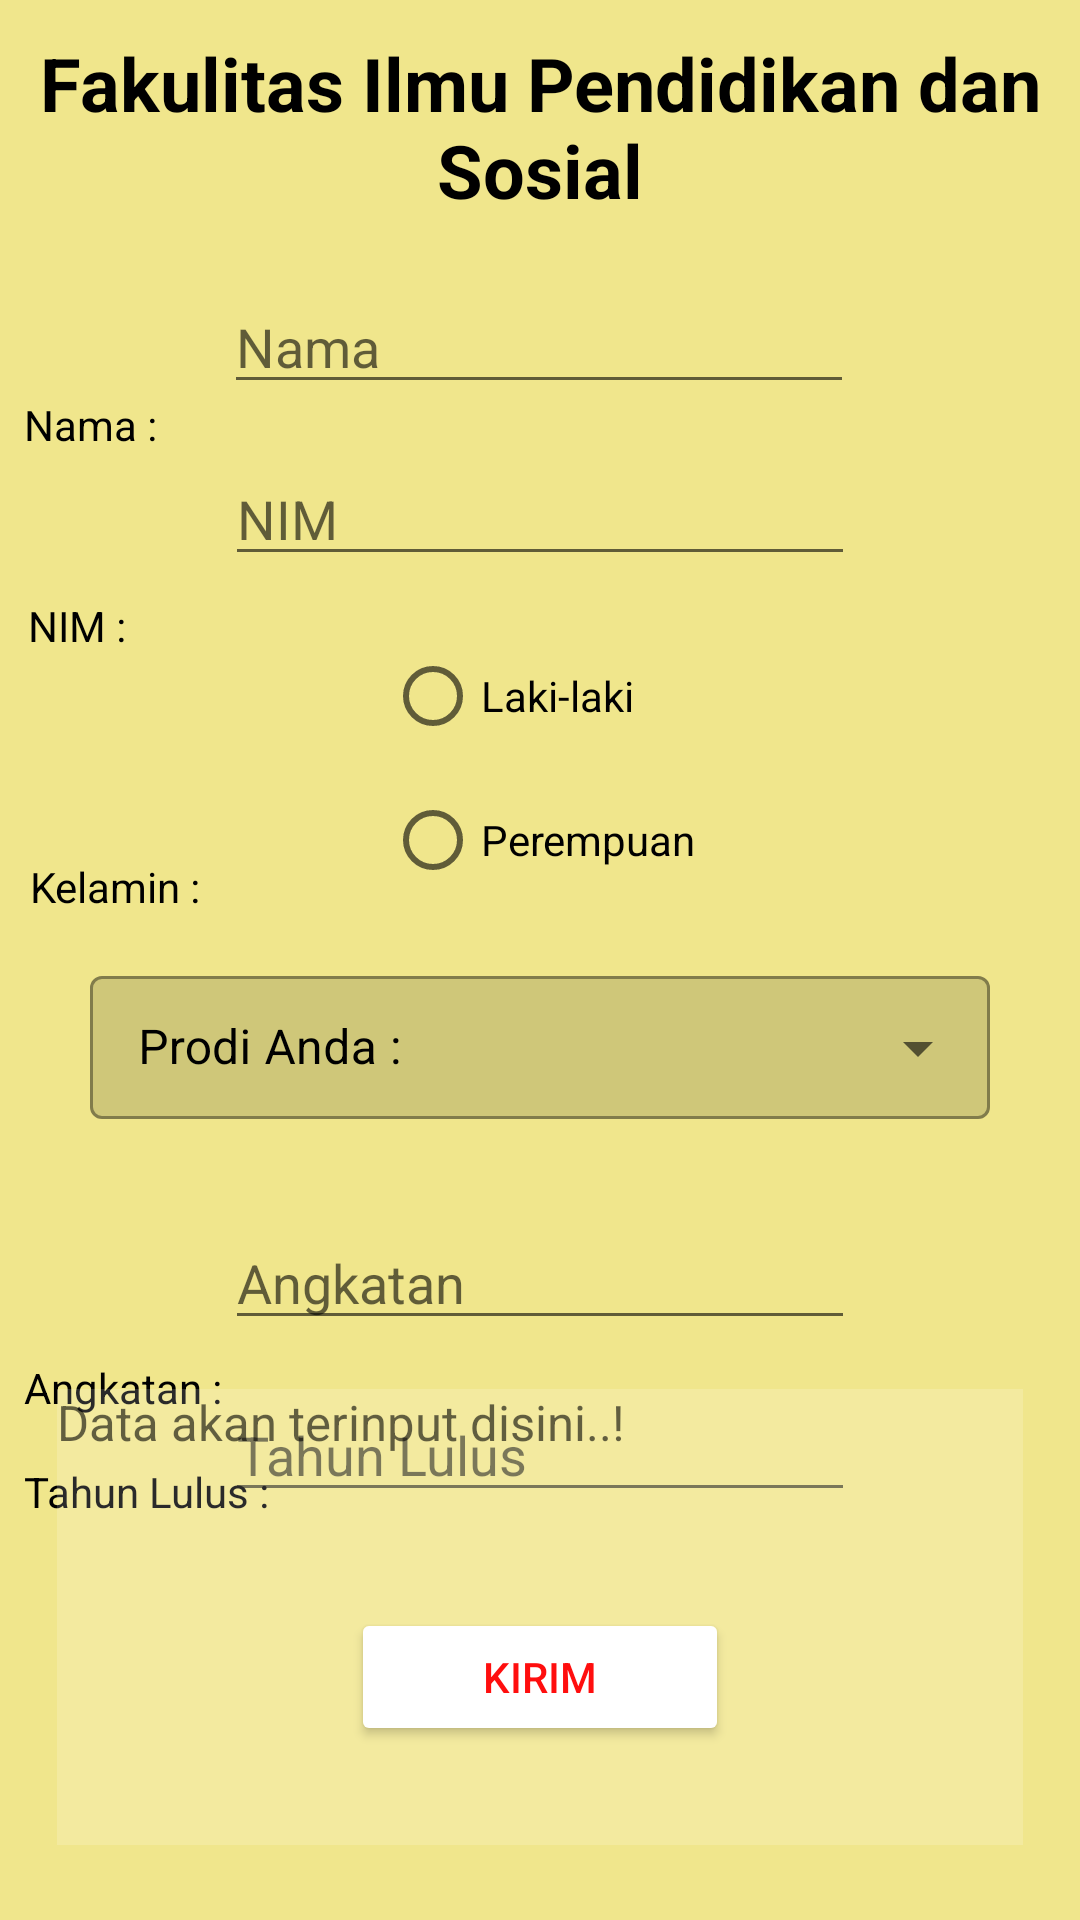

Android layout source for this screen:
<!-- AndroidManifest.xml: application theme Theme.APLIKASIALUMNI -->
<!-- res/layout/activity_fips.xml -->
<?xml version="1.0" encoding="utf-8"?>
<androidx.constraintlayout.widget.ConstraintLayout xmlns:android="http://schemas.android.com/apk/res/android"
    xmlns:app="http://schemas.android.com/apk/res-auto"
    xmlns:tools="http://schemas.android.com/tools"
    android:layout_width="match_parent"
    android:layout_height="match_parent"
    android:background="#F0E68C"
    tools:context=".FAI_Activity">

    <TextView
        android:id="@+id/textView4"
        android:layout_width="wrap_content"
        android:layout_height="wrap_content"
        android:layout_marginTop="32dp"
        android:layout_marginBottom="21dp"
        android:text="Fakulitas Ilmu Pendidikan dan Sosial"
        android:textColor="@color/black"
        android:textSize="12pt"
        android:textStyle="bold"
        android:gravity="center"
        app:layout_constraintBottom_toTopOf="@+id/IDnama1"
        app:layout_constraintEnd_toEndOf="parent"
        app:layout_constraintHorizontal_bias="0.481"
        app:layout_constraintStart_toStartOf="parent"
        app:layout_constraintTop_toTopOf="parent" />

    <TextView
        android:id="@+id/textView14"
        android:layout_width="wrap_content"
        android:layout_height="wrap_content"
        android:layout_marginStart="8dp"
        android:layout_marginTop="148dp"
        android:text="Angkatan :"
        android:textColor="@color/black"
        app:layout_constraintEnd_toStartOf="@+id/IDangkatan1"
        app:layout_constraintHorizontal_bias="0.05"
        app:layout_constraintStart_toStartOf="parent"
        app:layout_constraintTop_toBottomOf="@+id/textView13" />

    <TextView
        android:id="@+id/textView13"
        android:layout_width="wrap_content"
        android:layout_height="wrap_content"
        android:layout_marginStart="8dp"
        android:layout_marginTop="68dp"
        android:text="Kelamin :"
        android:textColor="@color/black"
        app:layout_constraintEnd_toStartOf="@+id/radioGroup2"
        app:layout_constraintHorizontal_bias="0.029"
        app:layout_constraintStart_toStartOf="parent"
        app:layout_constraintTop_toBottomOf="@+id/textView12" />

    <TextView
        android:id="@+id/textView12"
        android:layout_width="wrap_content"
        android:layout_height="wrap_content"
        android:layout_marginStart="8dp"
        android:layout_marginTop="48dp"
        android:text="NIM :"
        android:textColor="@color/black"
        app:layout_constraintEnd_toStartOf="@+id/IDnim1"
        app:layout_constraintHorizontal_bias="0.04"
        app:layout_constraintStart_toStartOf="parent"
        app:layout_constraintTop_toBottomOf="@+id/textView11" />

    <EditText
        android:id="@+id/IDnama1"
        android:layout_width="wrap_content"
        android:layout_height="wrap_content"
        android:layout_marginTop="20dp"
        android:ems="10"
        android:hint="Nama"
        android:inputType="textPersonName"
        android:textColor="@color/black"
        app:layout_constraintEnd_toEndOf="parent"
        app:layout_constraintHorizontal_bias="0.497"
        app:layout_constraintStart_toStartOf="parent"
        app:layout_constraintTop_toBottomOf="@+id/textView4" />

    <EditText
        android:id="@+id/IDnim1"
        android:layout_width="wrap_content"
        android:layout_height="wrap_content"
        android:layout_marginTop="16dp"
        android:ems="10"
        android:hint="NIM"
        android:inputType="number"
        android:textColor="@color/black"
        app:layout_constraintEnd_toEndOf="parent"
        app:layout_constraintStart_toStartOf="parent"
        app:layout_constraintTop_toBottomOf="@+id/IDnama1" />

    <RadioGroup
        android:id="@+id/radioGroup2"
        android:layout_width="wrap_content"
        android:layout_height="wrap_content"
        android:layout_marginTop="16dp"
        app:layout_constraintEnd_toEndOf="parent"
        app:layout_constraintStart_toStartOf="parent"
        app:layout_constraintTop_toBottomOf="@+id/IDnim1">

        <RadioButton
            android:id="@+id/laki"
            android:layout_width="match_parent"
            android:layout_height="wrap_content"
            android:text="@string/laki" />

        <RadioButton
            android:id="@+id/perempuan"
            android:layout_width="match_parent"
            android:layout_height="wrap_content"
            android:text="@string/perempuan" />
    </RadioGroup>

    <com.google.android.material.textfield.TextInputLayout
        android:id="@+id/textInputLayout"
        style="@style/Widget.MaterialComponents.TextInputLayout.OutlinedBox.Dense.ExposedDropdownMenu"
        android:layout_width="wrap_content"
        android:layout_height="wrap_content"
        android:layout_marginTop="16dp"
        android:layout_marginBottom="32dp"
        android:hint="Prodi Anda : "
        android:textColorHint="@color/black"
        app:boxBackgroundColor="#23000000"
        app:layout_constraintBottom_toTopOf="@+id/IDangkatan1"
        app:layout_constraintEnd_toEndOf="parent"
        app:layout_constraintStart_toStartOf="parent"
        app:layout_constraintTop_toBottomOf="@+id/radioGroup2">

        <AutoCompleteTextView
            android:id="@+id/filled_exposed"
            android:layout_width="300dp"
            android:layout_height="wrap_content"
            android:inputType="none"
            android:textColor="@color/black">

        </AutoCompleteTextView>
    </com.google.android.material.textfield.TextInputLayout>

    <EditText
        android:id="@+id/IDangkatan1"
        android:layout_width="wrap_content"
        android:layout_height="wrap_content"
        android:layout_marginBottom="16dp"
        android:ems="10"
        android:hint="Angkatan"
        android:inputType="number"
        android:textColor="@color/black"
        app:layout_constraintBottom_toTopOf="@+id/IDlulus1"
        app:layout_constraintEnd_toEndOf="parent"
        app:layout_constraintStart_toStartOf="parent"
        app:layout_constraintTop_toBottomOf="@+id/textInputLayout" />

    <EditText
        android:id="@+id/IDlulus1"
        android:layout_width="wrap_content"
        android:layout_height="wrap_content"
        android:layout_marginTop="16dp"
        android:ems="10"
        android:hint="Tahun Lulus"
        android:inputType="number"
        android:textColor="@color/black"
        app:layout_constraintEnd_toEndOf="parent"
        app:layout_constraintStart_toStartOf="parent"
        app:layout_constraintTop_toBottomOf="@+id/IDangkatan1" />

    <Button
        android:id="@+id/btnSimpan1"
        android:layout_width="126dp"
        android:layout_height="46dp"
        android:layout_marginTop="32dp"
        android:backgroundTint="@color/spinner"
        android:text="Kirim"
        android:textColor="#FF0E0E"
        app:layout_constraintEnd_toEndOf="parent"
        app:layout_constraintStart_toStartOf="parent"
        app:layout_constraintTop_toBottomOf="@+id/IDlulus1" />

    <TextView
        android:id="@+id/textView11"
        android:layout_width="wrap_content"
        android:layout_height="wrap_content"
        android:layout_marginStart="8dp"
        android:layout_marginTop="132dp"
        android:text="Nama :"
        android:textColor="@color/black"
        app:layout_constraintEnd_toStartOf="@+id/IDnama1"
        app:layout_constraintHorizontal_bias="0.0"
        app:layout_constraintStart_toStartOf="parent"
        app:layout_constraintTop_toTopOf="parent" />

    <TextView
        android:id="@+id/textView15"
        android:layout_width="wrap_content"
        android:layout_height="wrap_content"
        android:layout_marginStart="8dp"
        android:text="Tahun Lulus :"
        android:textColor="@color/black"
        app:layout_constraintBottom_toBottomOf="parent"
        app:layout_constraintEnd_toStartOf="@+id/IDlulus1"
        app:layout_constraintHorizontal_bias="0.0"
        app:layout_constraintStart_toStartOf="parent"
        app:layout_constraintTop_toBottomOf="@+id/textView14"
        app:layout_constraintVertical_bias="0.105" />

    <ImageView
        android:id="@+id/imageView5"
        android:layout_width="277dp"
        android:layout_height="120dp"
        android:layout_marginTop="32dp"
        app:layout_constraintBottom_toBottomOf="parent"
        app:layout_constraintEnd_toEndOf="parent"
        app:layout_constraintStart_toStartOf="parent"
        app:layout_constraintTop_toBottomOf="@+id/output"
        app:srcCompat="@drawable/logo_nahdlatul_ulama_nu_format_png" />

    <TextView
        android:id="@+id/output"
        android:layout_width="322dp"
        android:layout_height="152dp"
        android:layout_marginTop="8dp"
        android:background="#2AFFFFFF"
        android:textColor="@color/black"
        android:textSize="8pt"
        android:hint="Data akan terinput disini..!"
        app:layout_constraintBottom_toTopOf="@+id/imageView5"
        app:layout_constraintEnd_toEndOf="parent"
        app:layout_constraintStart_toStartOf="parent"
        app:layout_constraintTop_toBottomOf="@+id/btnSimpan1"
        app:layout_constraintVertical_bias="0.51" />

</androidx.constraintlayout.widget.ConstraintLayout>
<!-- resources referenced by this layout -->
<resources>
  <color name="black">#FF000000</color>
  <color name="spinner">@color/white</color>
  <!-- drawable logo_nahdlatul_ulama_nu_format_png: png bitmap (drawable, 403453 bytes) -->
  <string name="laki">Laki-laki</string>
  <string name="perempuan">Perempuan</string>
  <style name="Theme.APLIKASIALUMNI" parent="Theme.MaterialComponents.DayNight.NoActionBar">
          
          <item name="colorPrimary">#000000</item>
          <item name="colorPrimaryVariant">@color/purple_700</item>
          <item name="colorOnPrimary">@color/white</item>
          
          <item name="colorSecondary">@color/teal_200</item>
          <item name="colorSecondaryVariant">@color/teal_700</item>
          <item name="colorOnSecondary">@color/black</item>
          
          <item name="android:statusBarColor">#FF0404</item>
          
      </style>
  <color name="white">#FFFFFFFF</color>
  <color name="purple_700">#FF3700B3</color>
  <color name="teal_200">#FF03DAC5</color>
  <color name="teal_700">#FF018786</color>
</resources>
